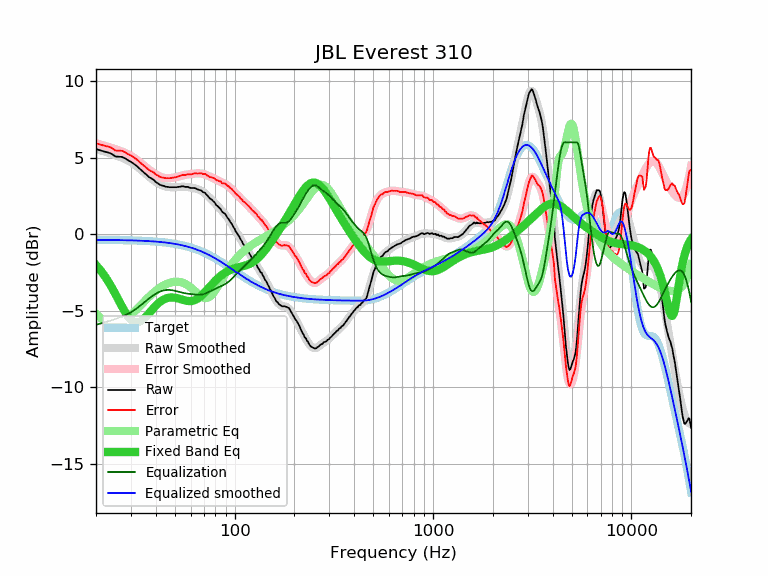

The file beside this chart, header and first rows:
frequency, raw, error, smoothed, error_smoothed, equalization, parametric_eq, equalized_raw, equalized_smoothed, target
20, 5.55, 5.93, 5.55, 5.93, -5.93, -2.03, -0.38, -0.38, -0.38
21, 5.47, 5.86, 5.48, 5.86, -5.86, -2.34, -0.38, -0.38, -0.38
22, 5.39, 5.78, 5.40, 5.78, -5.78, -2.70, -0.39, -0.38, -0.38
23, 5.33, 5.72, 5.32, 5.71, -5.71, -3.08, -0.37, -0.39, -0.39
24, 5.24, 5.63, 5.24, 5.63, -5.63, -3.48, -0.38, -0.39, -0.39
25, 5.07, 5.47, 5.16, 5.55, -5.55, -3.90, -0.48, -0.39, -0.39
26, 5.05, 5.45, 5.08, 5.48, -5.48, -4.32, -0.42, -0.39, -0.39
27, 5.04, 5.44, 5.00, 5.40, -5.40, -4.72, -0.35, -0.40, -0.40
28, 4.95, 5.36, 4.91, 5.31, -5.31, -5.08, -0.36, -0.40, -0.40
29, 4.82, 5.23, 4.81, 5.22, -5.22, -5.38, -0.39, -0.41, -0.41
30, 4.72, 5.14, 4.70, 5.11, -5.11, -5.61, -0.39, -0.41, -0.41
31, 4.59, 5.01, 4.58, 4.99, -4.99, -5.74, -0.40, -0.42, -0.42
32, 4.46, 4.89, 4.45, 4.87, -4.87, -5.79, -0.40, -0.42, -0.42
33, 4.30, 4.73, 4.31, 4.74, -4.74, -5.75, -0.43, -0.43, -0.43
34, 4.14, 4.58, 4.16, 4.60, -4.60, -5.66, -0.46, -0.44, -0.44
35, 4.00, 4.45, 4.02, 4.46, -4.46, -5.52, -0.46, -0.44, -0.44
36, 3.87, 4.33, 3.88, 4.33, -4.33, -5.35, -0.46, -0.45, -0.45
37, 3.72, 4.18, 3.75, 4.21, -4.21, -5.18, -0.49, -0.46, -0.46
38, 3.63, 4.10, 3.63, 4.10, -4.10, -5.00, -0.46, -0.47, -0.47
39, 3.55, 4.03, 3.52, 4.00, -4.00, -4.83, -0.44, -0.48, -0.48
40, 3.40, 3.89, 3.41, 3.91, -3.91, -4.68, -0.50, -0.49, -0.49
41, 3.32, 3.83, 3.33, 3.83, -3.83, -4.55, -0.50, -0.50, -0.50
42, 3.22, 3.74, 3.25, 3.77, -3.77, -4.44, -0.54, -0.51, -0.51
43, 3.17, 3.70, 3.19, 3.72, -3.72, -4.34, -0.54, -0.53, -0.53
44, 3.14, 3.68, 3.14, 3.68, -3.68, -4.27, -0.54, -0.54, -0.54
45, 3.09, 3.65, 3.10, 3.66, -3.66, -4.21, -0.57, -0.56, -0.56
46, 3.08, 3.65, 3.08, 3.65, -3.65, -4.18, -0.57, -0.57, -0.57
47, 3.06, 3.65, 3.07, 3.65, -3.65, -4.15, -0.59, -0.59, -0.59
48, 3.06, 3.67, 3.06, 3.66, -3.66, -4.14, -0.60, -0.60, -0.60
49, 3.06, 3.69, 3.06, 3.68, -3.68, -4.15, -0.62, -0.62, -0.62
50, 3.06, 3.71, 3.07, 3.71, -3.71, -4.16, -0.64, -0.64, -0.64
51, 3.06, 3.72, 3.08, 3.74, -3.74, -4.18, -0.67, -0.66, -0.66
52, 3.08, 3.77, 3.09, 3.77, -3.77, -4.21, -0.68, -0.68, -0.68
53, 3.09, 3.80, 3.09, 3.80, -3.80, -4.24, -0.70, -0.70, -0.70
54, 3.12, 3.85, 3.10, 3.82, -3.82, -4.27, -0.70, -0.73, -0.73
55, 3.12, 3.87, 3.10, 3.85, -3.85, -4.31, -0.72, -0.75, -0.75
56, 3.08, 3.86, 3.09, 3.87, -3.87, -4.33, -0.78, -0.77, -0.77
57, 3.08, 3.88, 3.08, 3.88, -3.88, -4.36, -0.80, -0.80, -0.80
58, 3.08, 3.91, 3.07, 3.90, -3.90, -4.37, -0.81, -0.83, -0.83
59, 3.04, 3.90, 3.06, 3.91, -3.91, -4.38, -0.87, -0.85, -0.85
60, 3.01, 3.89, 3.04, 3.92, -3.92, -4.38, -0.91, -0.88, -0.88
61, 3.01, 3.92, 3.02, 3.93, -3.93, -4.37, -0.92, -0.91, -0.91
62, 3.01, 3.95, 3.01, 3.94, -3.94, -4.35, -0.93, -0.94, -0.94
63, 3.00, 3.97, 2.99, 3.95, -3.95, -4.31, -0.95, -0.97, -0.97
64, 2.96, 3.97, 2.96, 3.96, -3.96, -4.27, -1.00, -1.00, -1.00
65, 2.92, 3.96, 2.94, 3.97, -3.97, -4.22, -1.04, -1.03, -1.03
66, 2.89, 3.96, 2.90, 3.97, -3.97, -4.16, -1.08, -1.07, -1.07
67, 2.87, 3.97, 2.87, 3.97, -3.97, -4.09, -1.09, -1.10, -1.10
68, 2.84, 3.98, 2.82, 3.96, -3.96, -4.02, -1.11, -1.13, -1.13
69, 2.75, 3.92, 2.77, 3.94, -3.94, -3.94, -1.19, -1.17, -1.17
70, 2.72, 3.93, 2.71, 3.92, -3.92, -3.86, -1.20, -1.21, -1.21
71, 2.68, 3.93, 2.65, 3.89, -3.89, -3.78, -1.21, -1.24, -1.24
72, 2.58, 3.86, 2.58, 3.86, -3.86, -3.69, -1.28, -1.28, -1.28
73, 2.50, 3.82, 2.51, 3.83, -3.83, -3.60, -1.32, -1.32, -1.32
74, 2.42, 3.78, 2.44, 3.79, -3.79, -3.52, -1.37, -1.36, -1.36
75, 2.32, 3.72, 2.36, 3.76, -3.76, -3.43, -1.43, -1.39, -1.39
76, 2.28, 3.72, 2.29, 3.72, -3.72, -3.35, -1.44, -1.43, -1.43
77, 2.22, 3.70, 2.21, 3.69, -3.69, -3.27, -1.46, -1.47, -1.47
78, 2.14, 3.66, 2.14, 3.65, -3.65, -3.19, -1.51, -1.51, -1.51
79, 2.09, 3.65, 2.06, 3.62, -3.62, -3.12, -1.52, -1.55, -1.55
... 553 more rows
